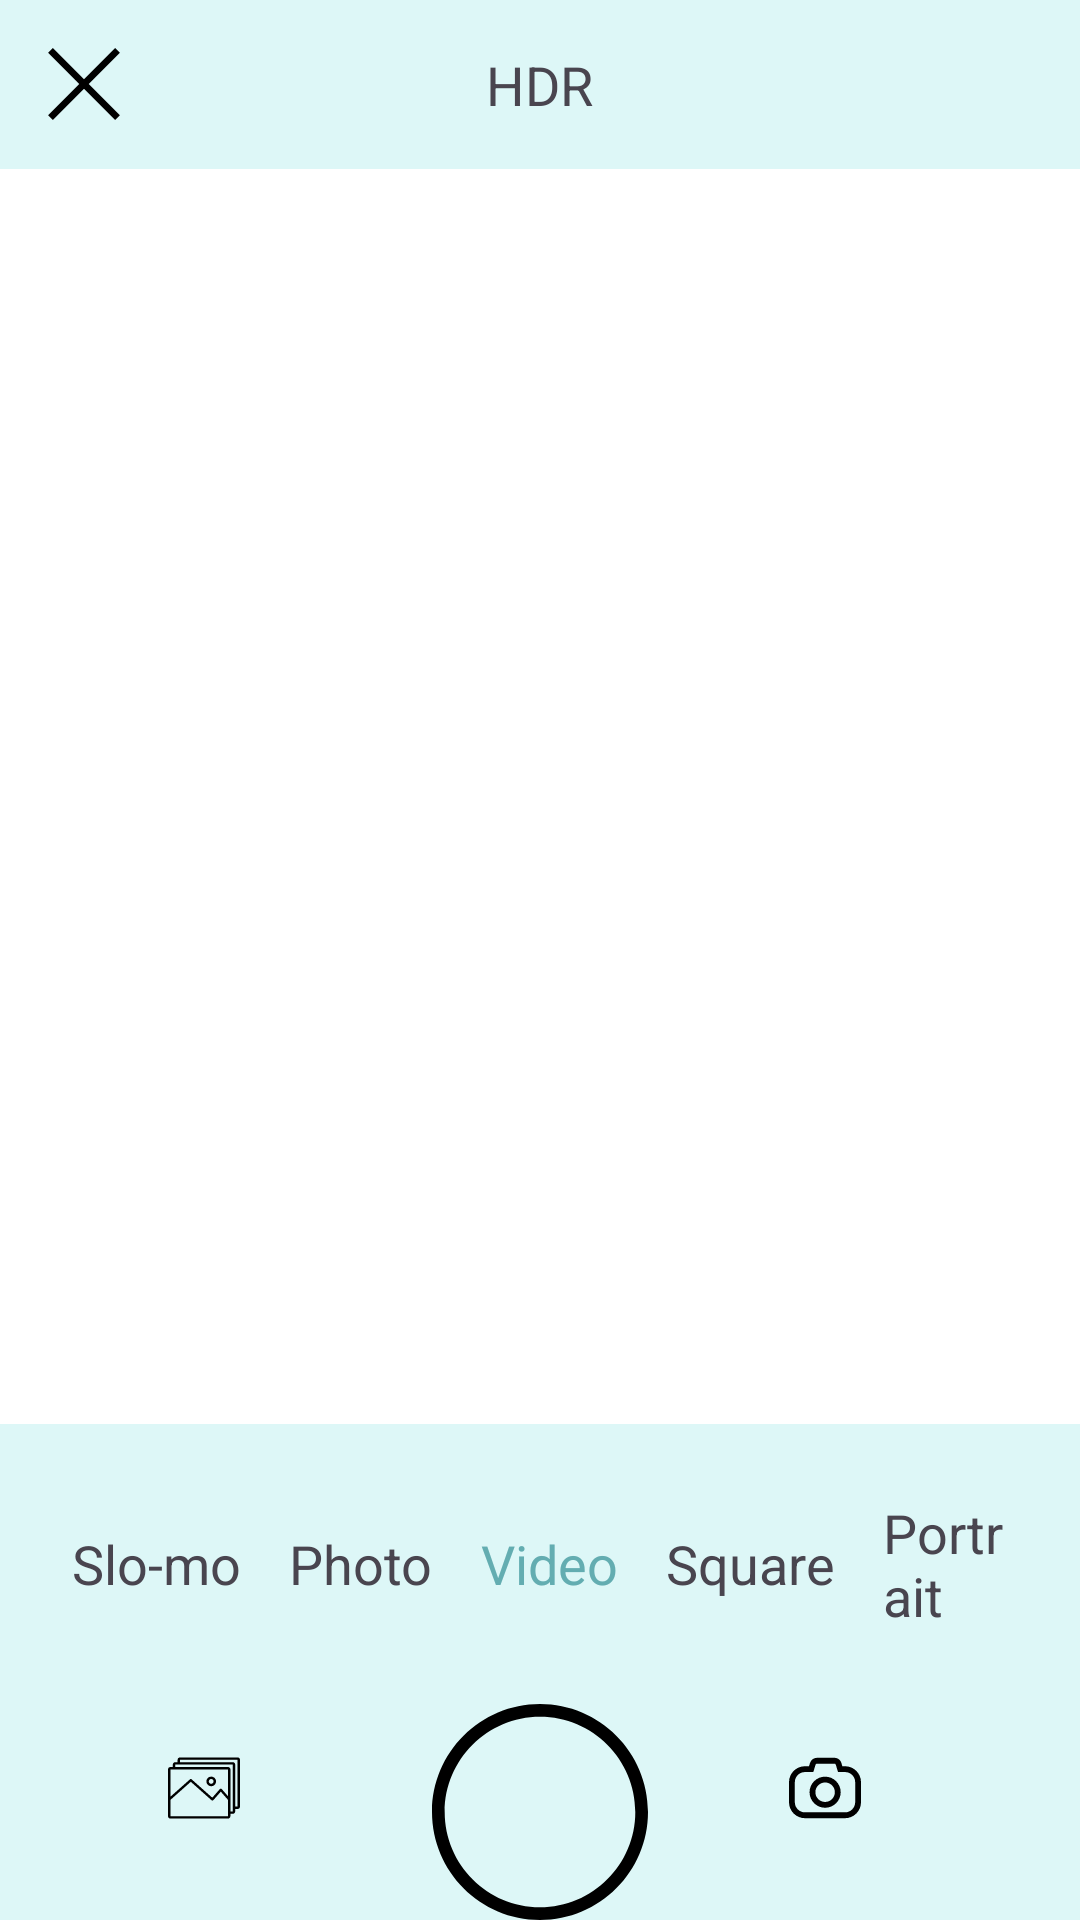

The Android layout XML behind this screen, and the referenced resources:
<!-- AndroidManifest.xml: application theme Theme.I210391 -->
<!-- res/layout/activity_video.xml -->
<?xml version="1.0" encoding="utf-8"?>
<RelativeLayout xmlns:android="http://schemas.android.com/apk/res/android"
    android:layout_width="match_parent"
    android:layout_height="match_parent"
    android:background="#fff">


    <FrameLayout
        android:id="@+id/cameraPreviewPlaceholder"
        android:layout_width="match_parent"
        android:layout_height="match_parent"
        android:layout_above="@+id/captureButtonContainer">
        <RelativeLayout
            android:id="@+id/topControlBar"
            android:layout_width="match_parent"
            android:layout_height="wrap_content"
            android:background="#ddf7f7"
            android:padding="16dp">

            <ImageView
                android:id="@+id/closeCamera"
                android:layout_width="wrap_content"
                android:layout_height="wrap_content"
                android:src="@drawable/cross" />

            <TextView
                android:id="@+id/hdrText"
                android:layout_width="wrap_content"
                android:layout_height="wrap_content"
                android:layout_centerHorizontal="true"
                android:text="HDR"
                android:textAppearance="@style/TextAppearance.AppCompat.Medium" />

            <ImageView
                android:id="@+id/settings"
                android:layout_width="wrap_content"
                android:layout_height="wrap_content"
                android:layout_alignParentEnd="true"
                android:src="@drawable/settings" />
        </RelativeLayout>
    </FrameLayout>

    
    <LinearLayout
        android:id="@+id/modeSelectionBar"
        android:layout_width="match_parent"
        android:layout_height="wrap_content"
        android:layout_above="@+id/captureButtonContainer"
        android:orientation="horizontal"
        android:gravity="center"
        android:background="#ddf7f7"
        android:padding="16dp">

        <TextView
            android:id="@+id/slowMo"
            android:layout_width="wrap_content"
            android:layout_height="wrap_content"
            android:layout_margin="8dp"
            android:text="Slo-mo"
            android:textAppearance="@style/TextAppearance.AppCompat.Medium" />


        <TextView
            android:id="@+id/photo"
            android:layout_width="wrap_content"
            android:layout_height="wrap_content"
            android:layout_margin="8dp"
            android:text="Photo"
            android:textAppearance="@style/TextAppearance.AppCompat.Medium" />
        <TextView
            android:id="@+id/video"
            android:layout_width="wrap_content"
            android:layout_height="wrap_content"
            android:layout_margin="8dp"
            android:text="Video"
            android:textColor="#63adb1"
            android:textAppearance="@style/TextAppearance.AppCompat.Medium" />



        <TextView
            android:id="@+id/square"
            android:layout_width="wrap_content"
            android:layout_height="wrap_content"
            android:layout_margin="8dp"
            android:text="Square"
            android:textAppearance="@style/TextAppearance.AppCompat.Medium" />

        <TextView
            android:id="@+id/portrait"
            android:layout_width="wrap_content"
            android:layout_height="wrap_content"
            android:layout_margin="8dp"
            android:text="Portrait"
            android:textAppearance="@style/TextAppearance.AppCompat.Medium" />    
    </LinearLayout>

    
    <RelativeLayout
        android:id="@+id/captureButtonContainer"
        android:layout_width="match_parent"
        android:layout_height="wrap_content"
        android:layout_alignParentBottom="true"
        android:gravity="center_horizontal"
        android:background="#ddf7f7">

        <ImageView
            android:id="@+id/gallery"
            android:layout_width="wrap_content"
            android:layout_height="wrap_content"
            android:layout_alignParentStart="true"
            android:layout_marginStart="40dp"
            android:padding="16dp"
            android:src="@drawable/gallery" />

        <ImageView
            android:id="@+id/captureButton"
            android:layout_width="72dp"
            android:layout_height="72dp"
            android:layout_centerInParent="true"
            android:background="@drawable/oval" />

        <ImageView
            android:id="@+id/videoButton"
            android:layout_width="wrap_content"
            android:layout_height="wrap_content"
            android:layout_alignParentEnd="true"
            android:layout_marginEnd="57dp"
            android:padding="16dp"
            android:src="@drawable/camera" />
    </RelativeLayout>

</RelativeLayout>
<!-- resources referenced by this layout -->
<resources>
  <!-- drawable camera (drawable) -->
  <vector android:height="24dp" android:viewportHeight="74.207"
      android:viewportWidth="74.207" android:width="24dp" xmlns:android="http://schemas.android.com/apk/res/android">
      <path android:fillColor="#000000" android:pathData="M57.746,14.658h-2.757l-1.021,-3.363c-0.965,-3.178 -3.844,-5.313 -7.164,-5.313H28.801c-3.321,0 -6.201,2.135 -7.165,5.313l-1.021,3.363h-4.153C7.385,14.658 0,22.043 0,31.121v20.642c0,9.077 7.385,16.462 16.462,16.462h41.283c9.077,0 16.462,-7.385 16.462,-16.462V31.121C74.208,22.043 66.823,14.658 57.746,14.658zM68.208,51.762c0,5.769 -4.693,10.462 -10.462,10.462H16.462C10.693,62.223 6,57.53 6,51.762V31.121c0,-5.769 4.693,-10.462 10.462,-10.462h8.603l2.313,-7.621c0.192,-0.631 0.764,-1.055 1.423,-1.055h18.003c0.659,0 1.23,0.424 1.423,1.057l2.314,7.619h7.204c5.769,0 10.462,4.693 10.462,10.462L68.208,51.762L68.208,51.762z"/>
      <path android:fillColor="#000000" android:pathData="M37.228,25.406c-8.844,0 -16.04,7.195 -16.04,16.04c0,8.844 7.195,16.039 16.04,16.039s16.041,-7.195 16.041,-16.039C53.269,32.601 46.073,25.406 37.228,25.406zM37.228,51.486c-5.536,0 -10.04,-4.504 -10.04,-10.039c0,-5.536 4.504,-10.04 10.04,-10.04c5.537,0 10.041,4.504 10.041,10.04C47.269,46.982 42.765,51.486 37.228,51.486z"/>
  </vector>
  <!-- drawable cross (drawable) -->
  <vector android:height="24dp" android:viewportHeight="490"
      android:viewportWidth="490" android:width="24dp" xmlns:android="http://schemas.android.com/apk/res/android">
      <path android:fillColor="#000000" android:pathData="M456.85,0l-211.85,212.56l-211.85,-212.56l-32.44,32.34l211.96,212.67l-211.96,212.67l32.44,32.32l211.85,-212.56l211.85,212.56l32.44,-32.32l-211.96,-212.67l211.96,-212.67z"/>
  </vector>
  <!-- drawable gallery (drawable) -->
  <vector android:height="24dp" android:viewportHeight="512"
      android:viewportWidth="512" android:width="24dp" xmlns:android="http://schemas.android.com/apk/res/android">
      <path android:fillColor="#000000" android:pathData="M494.93,38.4h-409.6c-9.41,0 -17.07,7.65 -17.07,17.07v17.07H51.2c-9.41,0 -17.07,7.65 -17.07,17.07v17.07H17.07C7.65,106.67 0,114.32 0,123.73v332.8c0,9.41 7.65,17.07 17.07,17.07h409.6c9.41,0 17.07,-7.65 17.07,-17.07v-17.07H460.8c9.41,0 17.07,-7.65 17.07,-17.07v-17.07h17.07c9.41,0 17.07,-7.65 17.07,-17.07v-332.8C512,46.05 504.35,38.4 494.93,38.4zM17.07,123.73h409.6l0.01,190.63l-44.78,-51.18c-3.25,-3.72 -9.6,-3.72 -12.85,0l-54.07,61.79L167.8,194.16c-3.23,-2.88 -8.1,-2.88 -11.33,0L17.07,318.07V123.73zM426.68,431.01v25.52H17.07V340.89l145.07,-128.95l147.93,131.49c1.69,1.51 3.94,2.19 6.2,2.14c2.28,-0.14 4.39,-1.19 5.89,-2.9l53.31,-60.91l51.21,58.53l0.01,90.57c0,0.02 -0.02,0.04 -0.02,0.07S426.68,430.98 426.68,431.01zM460.8,422.4h-17.07V123.73c0,-9.41 -7.65,-17.07 -17.07,-17.07H51.2V89.6h409.6V422.4zM494.93,388.27h-17.07V89.6c0,-9.41 -7.65,-17.07 -17.07,-17.07H85.33V55.47h409.6V388.27z"/>
      <path android:fillColor="#000000" android:pathData="M307.2,174.93c-18.83,0 -34.13,15.31 -34.13,34.13S288.38,243.2 307.2,243.2s34.13,-15.31 34.13,-34.13S326.02,174.93 307.2,174.93zM307.2,226.13c-9.41,0 -17.07,-7.65 -17.07,-17.07c0,-9.41 7.65,-17.07 17.07,-17.07s17.07,7.65 17.07,17.07C324.27,218.48 316.61,226.13 307.2,226.13z"/>
  </vector>
  <!-- drawable oval (drawable) -->
  <vector android:height="24dp" android:viewportHeight="1920"
      android:viewportWidth="1920" android:width="24dp" xmlns:android="http://schemas.android.com/apk/res/android">
      <path android:fillColor="#000000" android:fillType="evenOdd" android:pathData="M960,1807.1c-467.1,0 -847.1,-379.9 -847.1,-847.1 0,-467.1 379.9,-847.1 847.1,-847.1 467.1,0 847.1,379.9 847.1,847.1 0,467.1 -379.9,847.1 -847.1,847.1M960,0C430.6,0 0,430.6 0,960s430.6,960 960,960 960,-430.6 960,-960S1489.4,0 960,0"/>
  </vector>
  <style name="Theme.I210391" parent="Base.Theme.I210391" />
  <style name="Base.Theme.I210391" parent="Theme.Material3.DayNight.NoActionBar">
          
          
      </style>
</resources>
